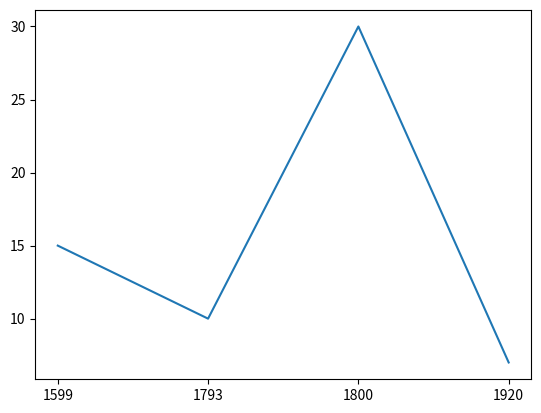

Write the Python code that produced this figure.
#!/usr/bin/env python
# -*- coding: utf-8 -*-

Path_to_csv = r"C:\Users\yoav\Desktop\DB.csv"

import csv
import sys
import matplotlib.pyplot as plt


temp = []
setDB = {}
dict = {'1793': 10, '1920': 7, '1599': 15 , '1800' : 30}



lists = sorted(dict.items()) # sorted by key, return a list of tuples

x, y = zip(*lists) # unpack a list of pairs into two tuples

plt.plot(x, y)
plt.show()
#
# plt.bar(range(len(dict)), dict.values(), align='center')
# plt.xticks(range(len(dict)), dict.keys())
#
# plt.show()

# with open(Path_to_csv, 'r+') as f:
#     reader = csv.reader(f)
#     i = 0
#     for row in reader:
#         if i == 0:
#             pass
#         else:
#             value = int(row[2])
#             print value
#             temp.append(value)
#         i+=1
# #
# #         # for cell in row:
# #         #    rowBuilder = rowBuilder + str(cell) + ","
# #         # print rowBuilder[:-1]
#
# # pyplot.plot(range(len(temp)), temp)
# # pyplot.show()
